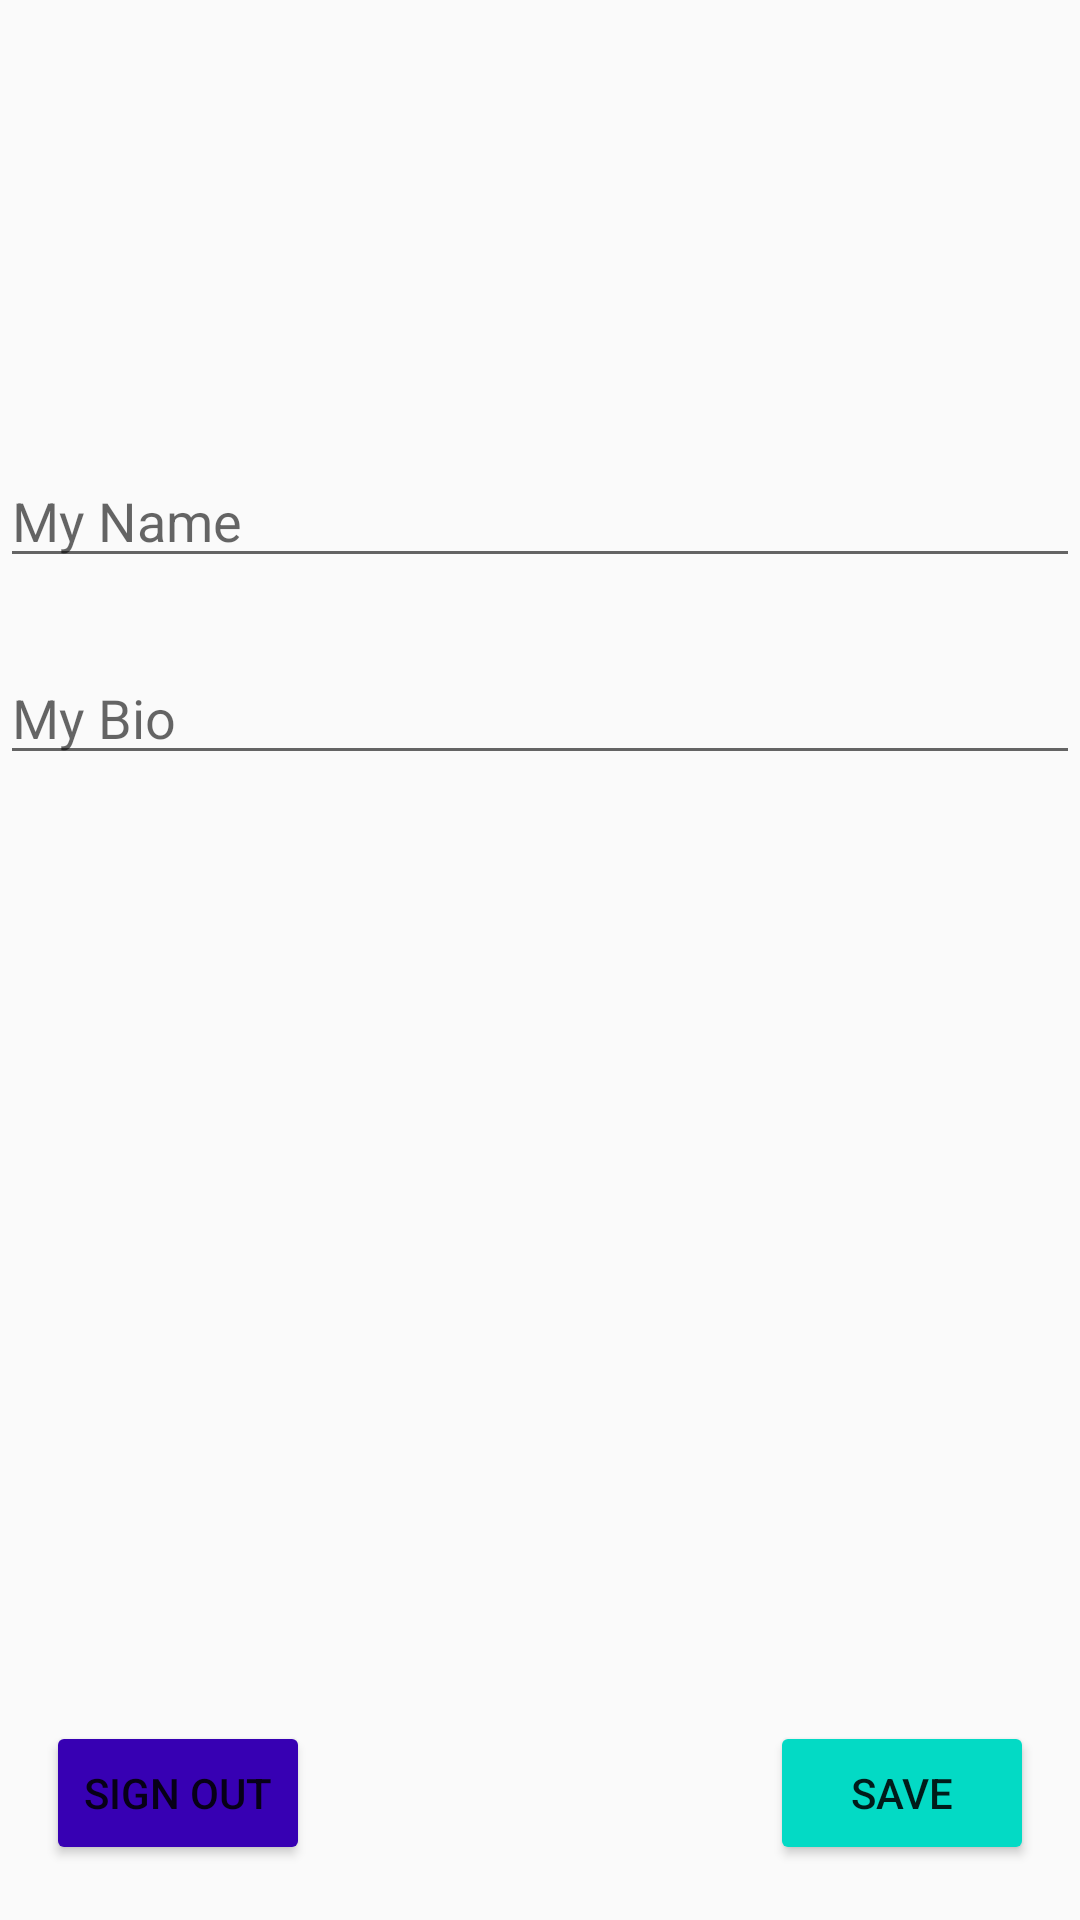

Layout XML and referenced resources for this Android screen:
<!-- AndroidManifest.xml: application theme AppTheme -->
<!-- res/layout/fragment_my_account.xml -->
<android.support.constraint.ConstraintLayout xmlns:android="http://schemas.android.com/apk/res/android"



    xmlns:app="http://schemas.android.com/apk/res-auto"



    xmlns:tools="http://schemas.android.com/tools"



    android:layout_width="match_parent"



    android:layout_height="match_parent"



    tools:context=".fragment.MyAccountFragment">







    <ImageView



        android:id="@+id/imageView_profile_picture"



        android:layout_width="100dp"



        android:layout_height="100dp"



        android:layout_marginBottom="8dp"



        android:layout_marginTop="8dp"



        app:layout_constraintBottom_toBottomOf="parent"



        app:layout_constraintEnd_toEndOf="parent"



        app:layout_constraintLeft_toLeftOf="parent"



        app:layout_constraintRight_toRightOf="parent"



        app:layout_constraintStart_toStartOf="parent"



        app:layout_constraintTop_toTopOf="parent"



        app:layout_constraintVertical_bias="0.0"



        app:srcCompat="@drawable/ic_account_circle_black_24dp" />







    <android.support.design.widget.TextInputEditText



        android:id="@+id/editText_name"



        android:layout_width="0dp"



        android:layout_height="wrap_content"



        android:layout_marginBottom="8dp"



        android:layout_marginTop="32dp"



        android:hint="My Name"



        app:layout_constraintBottom_toBottomOf="parent"



        app:layout_constraintEnd_toEndOf="parent"



        app:layout_constraintHorizontal_bias="0.0"



        app:layout_constraintLeft_toLeftOf="parent"



        app:layout_constraintRight_toRightOf="parent"



        app:layout_constraintStart_toStartOf="parent"



        app:layout_constraintTop_toBottomOf="@id/imageView_profile_picture"



        app:layout_constraintVertical_bias="0.025" />







    <android.support.design.widget.TextInputEditText



        android:id="@+id/editText_bio"



        android:layout_width="0dp"



        android:layout_height="wrap_content"



        android:maxHeight="150dp"



        android:layout_marginBottom="8dp"



        android:layout_marginTop="8dp"



        android:hint="My Bio"



        app:layout_constraintBottom_toBottomOf="parent"



        app:layout_constraintEnd_toEndOf="parent"



        app:layout_constraintHorizontal_bias="0.0"



        app:layout_constraintLeft_toLeftOf="parent"



        app:layout_constraintRight_toRightOf="parent"



        app:layout_constraintStart_toStartOf="parent"



        app:layout_constraintTop_toBottomOf="@id/editText_name"



        app:layout_constraintVertical_bias="0.042" />







    <Button



        android:id="@+id/btn_save"



        android:layout_width="wrap_content"



        android:layout_height="wrap_content"



        android:layout_marginBottom="8dp"



        android:layout_marginEnd="8dp"



        android:layout_marginRight="16dp"



        android:layout_marginStart="8dp"



        android:layout_marginTop="8dp"



        android:backgroundTint="?attr/colorAccent"



        android:text="Save"



        app:layout_constraintBottom_toBottomOf="parent"



        app:layout_constraintEnd_toEndOf="parent"



        app:layout_constraintHorizontal_bias="0.971"



        app:layout_constraintRight_toRightOf="parent"



        app:layout_constraintStart_toStartOf="parent"



        app:layout_constraintTop_toTopOf="parent"



        app:layout_constraintVertical_bias="0.982" />







    <Button



        android:id="@+id/btn_sign_out"



        android:layout_width="wrap_content"



        android:layout_height="wrap_content"



        android:layout_marginBottom="8dp"



        android:layout_marginEnd="8dp"



        android:layout_marginRight="16dp"



        android:layout_marginStart="8dp"



        android:layout_marginTop="8dp"



        android:backgroundTint="?attr/colorPrimaryDark"



        android:text="Sign Out"



        app:layout_constraintBottom_toBottomOf="parent"



        app:layout_constraintEnd_toEndOf="parent"



        app:layout_constraintHorizontal_bias="0.028"



        app:layout_constraintRight_toRightOf="parent"



        app:layout_constraintStart_toStartOf="parent"



        app:layout_constraintTop_toTopOf="parent"



        app:layout_constraintVertical_bias="0.982" />







</android.support.constraint.ConstraintLayout>
<!-- resources referenced by this layout -->
<resources>
  <style name="AppTheme" parent="Theme.AppCompat.Light.DarkActionBar">
          
          <item name="colorPrimary">@color/colorPrimary</item>
          <item name="colorPrimaryDark">@color/colorPrimaryDark</item>
          <item name="colorAccent">@color/colorAccent</item>
      </style>
  <!-- not gathered from this repository: default colours our renderer supplied (Android Studio template values) -->
  <color name="colorPrimary">#FF6200EE</color>
  <color name="colorPrimaryDark">#FF3700B3</color>
  <color name="colorAccent">#FF03DAC5</color>
</resources>
